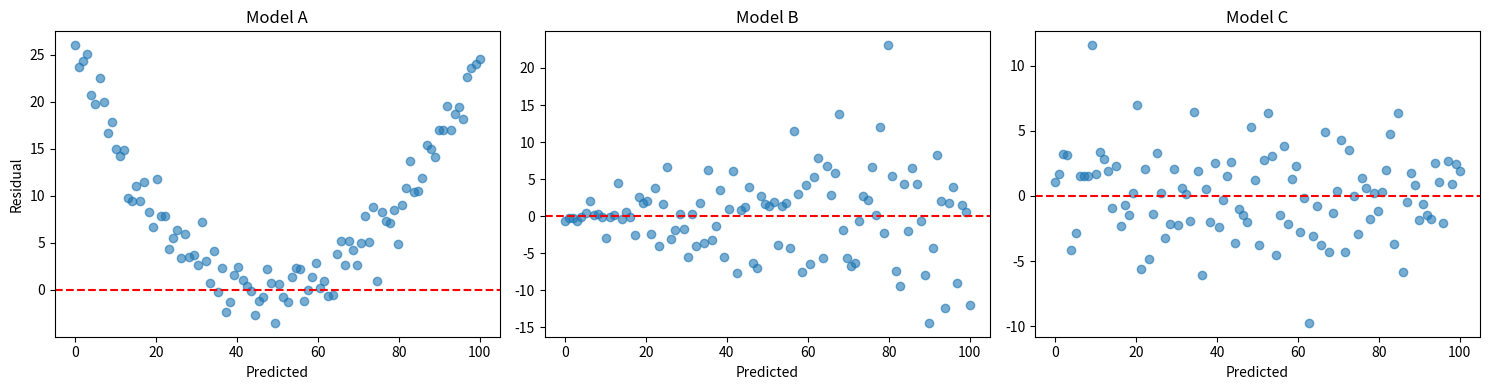

Here is the Python script that generated this plot:
import numpy as np
import matplotlib.pyplot as plt

np.random.seed(42)
n = 100
y_pred = np.linspace(0, 100, n)

# Three different residual patterns
fig, axes = plt.subplots(1, 3, figsize=(15, 4))

# Pattern A: Curved residuals
residuals_A = (y_pred - 50)**2 / 100 + np.random.normal(0, 2, n)
axes[0].scatter(y_pred, residuals_A, alpha=0.6)
axes[0].axhline(0, color='r', linestyle='--')
axes[0].set_title('Model A')
axes[0].set_xlabel('Predicted')
axes[0].set_ylabel('Residual')

# Pattern B: Fan shape
residuals_B = np.random.normal(0, y_pred/10 + 0.5, n)
axes[1].scatter(y_pred, residuals_B, alpha=0.6)
axes[1].axhline(0, color='r', linestyle='--')
axes[1].set_title('Model B')
axes[1].set_xlabel('Predicted')

# Pattern C: Good residuals
residuals_C = np.random.normal(0, 3, n)
axes[2].scatter(y_pred, residuals_C, alpha=0.6)
axes[2].axhline(0, color='r', linestyle='--')
axes[2].set_title('Model C')
axes[2].set_xlabel('Predicted')

plt.tight_layout()
plt.show()

# TASK: For each model, identify:
# 1. What pattern do you see?
# 2. What does it indicate?
# 3. How would you fix it?